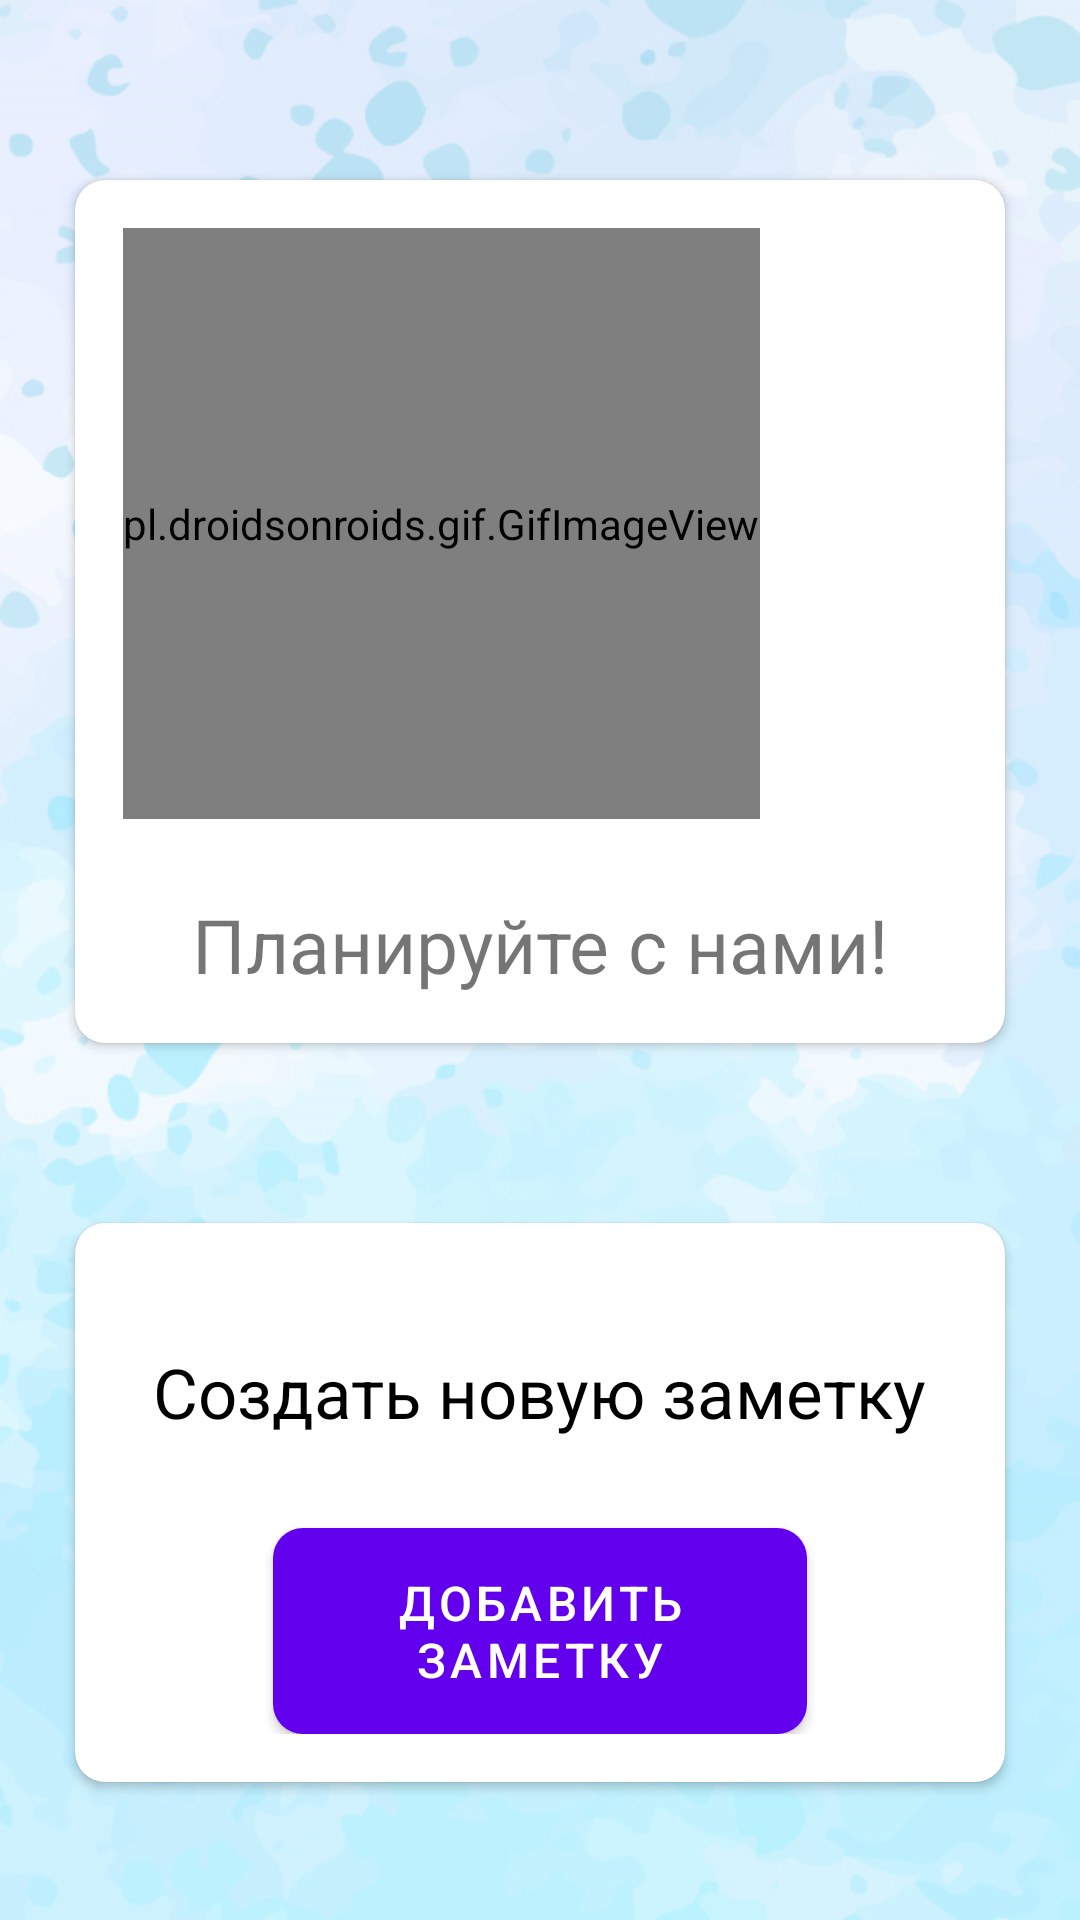

Here is an Android app screen rendered from its layout file. Give the layout XML and the strings, colors and styles it references.
<!-- AndroidManifest.xml: application theme Theme.GTDProject -->
<!-- res/layout/main_content.xml -->
<?xml version="1.0" encoding="utf-8"?>
<LinearLayout xmlns:android="http://schemas.android.com/apk/res/android"
    xmlns:app="http://schemas.android.com/apk/res-auto"
    xmlns:tools="http://schemas.android.com/tools"
    android:layout_width="match_parent"
    android:layout_height="match_parent"
    android:gravity="center_horizontal"
    android:background="@drawable/ic_background"
    android:orientation="vertical"
    tools:context=".activities.MainActivity">

    <androidx.cardview.widget.CardView
        android:layout_width="match_parent"
        android:layout_height="wrap_content"
        android:layout_marginStart="@dimen/authentication_screen_marginStartEnd"
        android:layout_marginTop="@dimen/authentication_screen_card_view_marginTop"
        android:layout_marginEnd="@dimen/authentication_screen_marginStartEnd"
        android:elevation="@dimen/card_view_elevation"
        app:cardCornerRadius="@dimen/card_view_corner_radius">

        <LinearLayout
            android:layout_width="match_parent"
            android:layout_height="wrap_content"
            android:orientation="vertical"
            android:padding="@dimen/card_view_layout_content_padding">

            <pl.droidsonroids.gif.GifImageView
                android:layout_width="wrap_content"
                android:layout_height="197dp"
                android:background="#ffffff"
                android:src="@drawable/im_kanban_main_act" />

            <TextView
                android:layout_width="wrap_content"
                android:layout_height="wrap_content"
                android:layout_gravity="center_horizontal"
                android:layout_marginTop="@dimen/get_started_text_marginTop"
                android:text="@string/get_started_test"
                android:textSize="@dimen/get_started_text_size"
                app:layout_constraintVertical_bias="0.554" />


        </LinearLayout>
    </androidx.cardview.widget.CardView>

    <androidx.cardview.widget.CardView
        android:layout_width="match_parent"
        android:layout_height="wrap_content"
        android:layout_marginStart="@dimen/authentication_screen_marginStartEnd"
        android:layout_marginTop="@dimen/authentication_screen_card_view_marginTop"
        android:layout_marginEnd="@dimen/authentication_screen_marginStartEnd"
        android:elevation="@dimen/card_view_elevation"
        app:cardCornerRadius="@dimen/card_view_corner_radius">

        <LinearLayout
            android:layout_width="match_parent"
            android:layout_height="wrap_content"
            android:orientation="vertical"
            android:padding="@dimen/card_view_layout_content_padding">

            <TextView
                android:layout_width="wrap_content"
                android:layout_height="wrap_content"
                android:layout_gravity="center"
                android:layout_marginTop="@dimen/get_started_text_marginTop"
                android:gravity="center"
                android:text="@string/description_main_act"
                android:textColor="@color/black"
                android:textSize="@dimen/description_main_act_text_size" />

            <Button
                android:id="@+id/btn_create_task"
                android:layout_width="match_parent"
                android:layout_height="wrap_content"
                android:layout_gravity="center"
                android:layout_marginStart="@dimen/btn_create_note_marginStartEnd"
                android:layout_marginTop="@dimen/btn_create_note_marginTop"
                android:layout_marginEnd="@dimen/btn_create_note_marginStartEnd"
                android:background="@drawable/shape_button_rounded"
                android:gravity="center"
                android:paddingTop="@dimen/btn_paddingTopBottom"
                android:paddingBottom="@dimen/btn_paddingTopBottom"
                android:text="@string/btn_create_note"
                android:textColor="@color/white"
                android:textSize="@dimen/btn_text_size" />


        </LinearLayout>

    </androidx.cardview.widget.CardView>



</LinearLayout>
<!-- resources referenced by this layout -->
<resources>
  <color name="black">#FF000000</color>
  <color name="white">#FFFFFFFF</color>
  <dimen name="authentication_screen_card_view_marginTop">60dp</dimen>
  <dimen name="authentication_screen_marginStartEnd">25dp</dimen>
  <dimen name="btn_create_note_marginStartEnd">50dp</dimen>
  <dimen name="btn_create_note_marginTop">30dp</dimen>
  <dimen name="btn_paddingTopBottom"> 8dp </dimen>
  <dimen name="btn_text_size"> 16sp </dimen>
  <dimen name="card_view_corner_radius">10dp</dimen>
  <dimen name="card_view_elevation">10dp</dimen>
  <dimen name="card_view_layout_content_padding">16dp</dimen>
  <dimen name="description_main_act_text_size">23sp</dimen>
  <dimen name="get_started_text_marginTop"> 25dp </dimen>
  <dimen name="get_started_text_size"> 25sp </dimen>
  <!-- drawable ic_background: png bitmap (drawable, 265026 bytes) -->
  <!-- drawable im_kanban_main_act: gif bitmap (drawable, 545400 bytes) -->
  <!-- drawable shape_button_rounded (drawable) -->
  <?xml version="1.0" encoding="utf-8"?>
  <shape xmlns:android="http://schemas.android.com/apk/res/android"
      android:shape="rectangle">
  
      <gradient
          android:angle="360"
          android:endColor="#0A80F5"
          android:startColor="#0BCCEB"
          android:type="linear"
  >
      </gradient>
  
      <corners android:radius="10dp"> </corners>
  
  </shape>
  <string name="btn_create_note">Добавить заметку</string>
  <string name="description_main_act">Создать новую заметку</string>
  <string name="get_started_test">Планируйте с нами!</string>
  <style name="Theme.GTDProject" parent="Theme.MaterialComponents.DayNight.DarkActionBar">
          
          <item name="colorPrimary">@color/purple_500</item>
          <item name="colorPrimaryVariant">@color/purple_700</item>
          <item name="colorOnPrimary">@color/white</item>
          
          <item name="colorSecondary">@color/teal_200</item>
          <item name="colorSecondaryVariant">@color/teal_700</item>
          <item name="colorOnSecondary">@color/black</item>
          
          <item name="android:statusBarColor">?attr/colorPrimaryVariant</item>
          
      </style>
  <color name="purple_500">#FF6200EE</color>
  <color name="purple_700">#FF3700B3</color>
  <color name="teal_200">#FF03DAC5</color>
  <color name="teal_700">#FF018786</color>
</resources>
